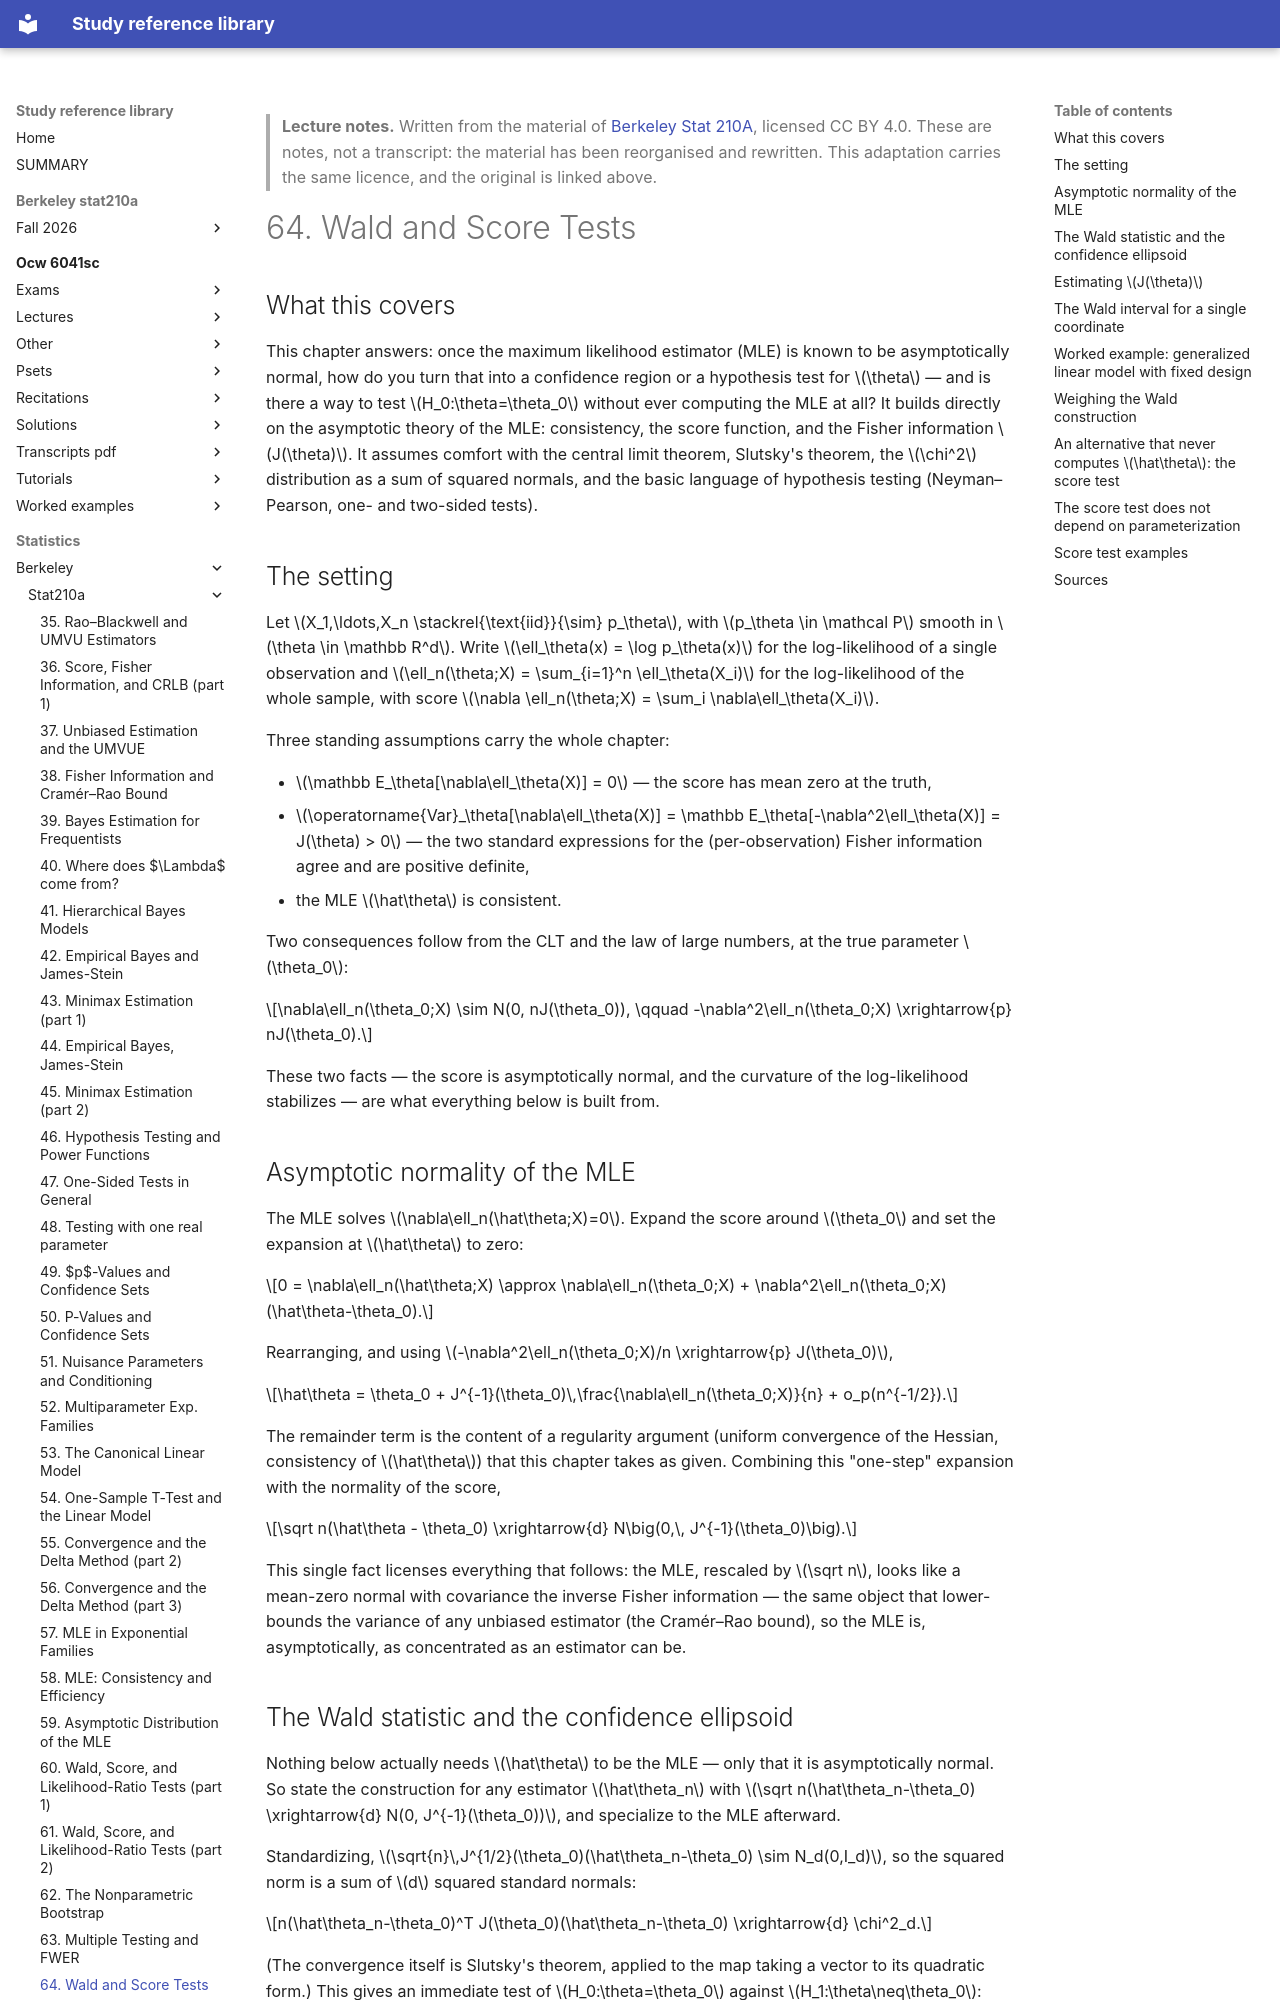

repository: Claptar/knowledge-base-library · page: statistics/berkeley/stat210a/64-wald-and-score-tests/index.html · generator: mkdocs

---
title: "64. Wald and Score Tests"
course: "Berkeley Stat 210A"
chapter: 64
source: "https://github.com/berkeley-stat210a"
licence: "CC BY 4.0"
written: "2026-09-20"
---

> **Lecture notes.** Written from the material of [Berkeley Stat 210A](https://github.com/berkeley-stat210a), licensed CC BY 4.0. These are notes, not a transcript: the material has been reorganised and rewritten. This adaptation carries the same licence, and the original is linked above.

# 64. Wald and Score Tests

## What this covers

This chapter answers: once the maximum likelihood estimator (MLE) is known to be asymptotically normal, how do
you turn that into a confidence region or a hypothesis test for $\theta$ — and is there a way to test
$H_0:\theta=\theta_0$ without ever computing the MLE at all? It builds directly on the asymptotic theory of the
MLE: consistency, the score function, and the Fisher information $J(\theta)$. It assumes comfort with the central
limit theorem, Slutsky's theorem, the $\chi^2$ distribution as a sum of squared normals, and the basic language of
hypothesis testing (Neyman–Pearson, one- and two-sided tests).

## The setting

Let $X_1,\ldots,X_n \stackrel{\text{iid}}{\sim} p_\theta$, with $p_\theta \in \mathcal P$ smooth in
$\theta \in \mathbb R^d$. Write $\ell_\theta(x) = \log p_\theta(x)$ for the log-likelihood of a single observation
and $\ell_n(\theta;X) = \sum_{i=1}^n \ell_\theta(X_i)$ for the log-likelihood of the whole sample, with score
$\nabla \ell_n(\theta;X) = \sum_i \nabla\ell_\theta(X_i)$.

Three standing assumptions carry the whole chapter:

- $\mathbb E_\theta[\nabla\ell_\theta(X)] = 0$ — the score has mean zero at the truth,
- $\operatorname{Var}_\theta[\nabla\ell_\theta(X)] = \mathbb E_\theta[-\nabla^2\ell_\theta(X)] = J(\theta) > 0$ — the
  two standard expressions for the (per-observation) Fisher information agree and are positive definite,
- the MLE $\hat\theta$ is consistent.

Two consequences follow from the CLT and the law of large numbers, at the true parameter $\theta_0$:

$$\nabla\ell_n(\theta_0;X) \sim N(0, nJ(\theta_0)), \qquad -\nabla^2\ell_n(\theta_0;X) \xrightarrow{p} nJ(\theta_0).$$

These two facts — the score is asymptotically normal, and the curvature of the log-likelihood stabilizes — are
what everything below is built from.

## Asymptotic normality of the MLE

The MLE solves $\nabla\ell_n(\hat\theta;X)=0$. Expand the score around $\theta_0$ and set the expansion at
$\hat\theta$ to zero:

$$0 = \nabla\ell_n(\hat\theta;X) \approx \nabla\ell_n(\theta_0;X) + \nabla^2\ell_n(\theta_0;X)(\hat\theta-\theta_0).$$

Rearranging, and using $-\nabla^2\ell_n(\theta_0;X)/n \xrightarrow{p} J(\theta_0)$,

$$\hat\theta = \theta_0 + J^{-1}(\theta_0)\,\frac{\nabla\ell_n(\theta_0;X)}{n} + o_p(n^{-1/2}).$$

The remainder term is the content of a regularity argument (uniform convergence of the Hessian, consistency of
$\hat\theta$) that this chapter takes as given. Combining this "one-step" expansion with the normality of the
score,

$$\sqrt n(\hat\theta - \theta_0) \xrightarrow{d} N\big(0,\, J^{-1}(\theta_0)\big).$$

This single fact licenses everything that follows: the MLE, rescaled by $\sqrt n$, looks like a mean-zero normal
with covariance the inverse Fisher information — the same object that lower-bounds the variance of any unbiased
estimator (the Cramér–Rao bound), so the MLE is, asymptotically, as concentrated as an estimator can be.
